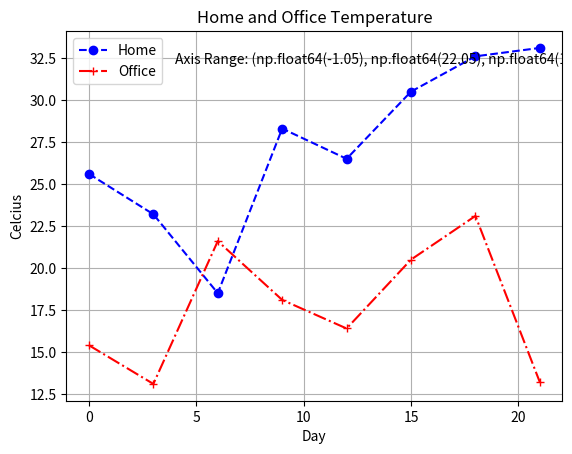

Here is the Python script that generated this plot:

# Import module for plotting 
###############################
#       Date : 5/1/2020       #
#       Author: Liam Lin      #
###############################

import matplotlib.pyplot as plt
import matplotlib.text as text 



days = range(0,22,3)
celcius_1 = [25.6, 23.2, 18.5, 28.3, 26.5, 30.5, 32.6, 33.1]
celcius_2 = [15.4, 13.1, 21.6, 18.1, 16.4, 20.5, 23.1, 13.2]

fig, ax = plt.subplots()


ax.plot(days, celcius_1,"o--b" ,label="Home")
ax.plot(days, celcius_2,"+-.r" ,label="Office")

ax.set_xlabel("Day")
ax.set_ylabel("Celcius")

axis_range = ax.axis()
msg = 'Axis Range: {0}'
msg = msg.format(axis_range)
print(msg)
#t = text.Text(16, 24, 'Text label', ha='left', va='bottom', axes=ax)
t = text.Text(4, 32, msg, ha='left', va='bottom', axes=ax)
ax.add_artist(t)


ax.set_title("Home and Office Temperature")
plt.grid(True)
plt.legend(loc="upper left")
plt.show()









#pl1 = plt.plot(days, celcius_1,"o--b" ,label="Home")
#pl2 = plt.plot(days, celcius_2, "+-.r",label="Office")
#
#fig = plt.figure()
#ax = fig.add_subplot(111)
#
#
#
#plt.legend(loc="upper left")             #Add legend option: 1: upper right
#plt.xlabel("Day")                #Add xlabel
#plt.ylabel("Celcius")            #Add ylabel
#plt.grid(True)
#plt.title("Home and Office Temperature")
#plt.show()

#fig, ax = plt.subplots()


#t = text.Text(16, 24, msg, ha='left', va='bottom', axes=ax)



